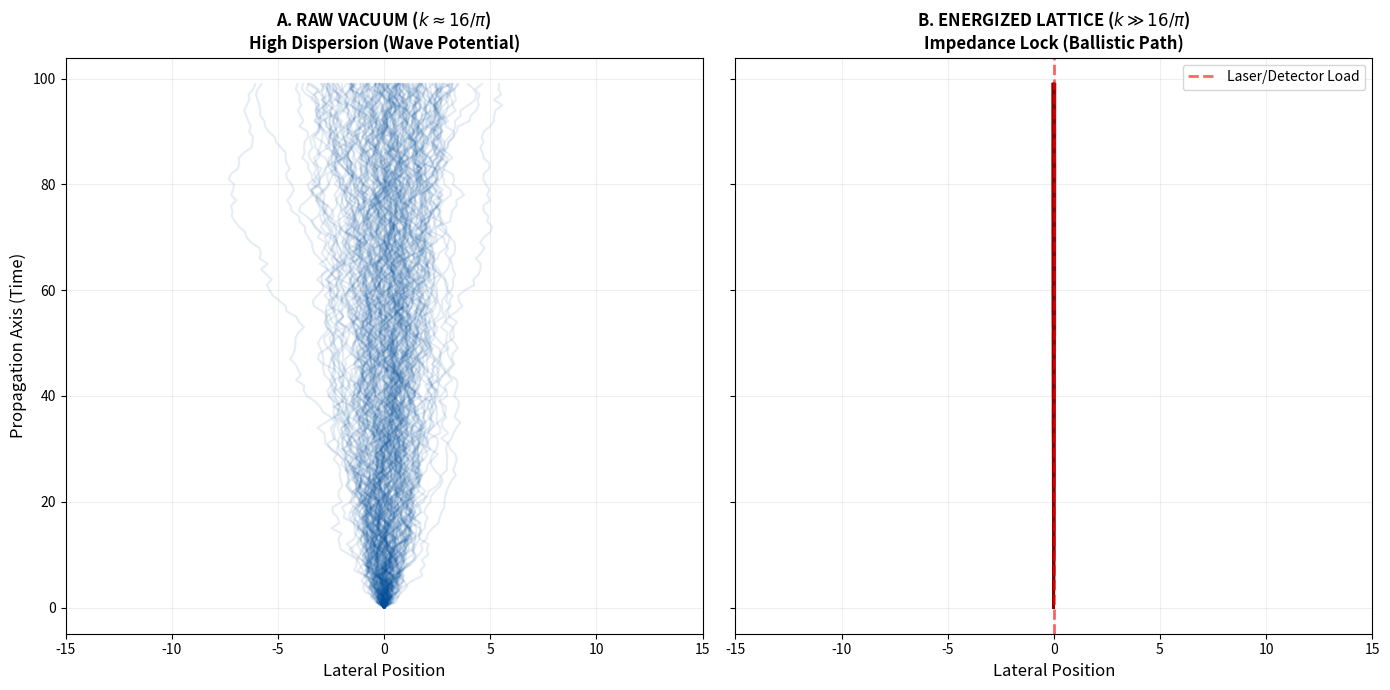

The matplotlib source for this figure:
# ==============================================================================
# PROJECT: THE 16PI INITIATIVE | LATTICE MECHANICS
# SCRIPT: Kish_Lattice_Stiffening_Audit.py
# TARGET: Monte Carlo Simulation of Lattice Impedance vs. Path Dispersion
# AUTHORS: Timothy John Kish, Lyra Aurora Kish, Alexandria Aurora Kish
# LICENSE: Sovereign Protected / Copyright © 2026
# ==============================================================================
import numpy as np
import matplotlib.pyplot as plt

def run_lattice_audit():
    num_particles = 10000
    steps = 100
    k_geo = 16 / np.pi  # Fundamental Modulus
    
    # --- PHYSICAL LOGIC ---
    # Dispersion is inversely proportional to Lattice Stiffness (k).
    # Scenario A: Soft Lattice (16/pi). High lateral freedom.
    dispersion_soft = 1.0 / k_geo 
    
    # Scenario B: Stiffened Lattice (Laser/Detector Active). 
    # The energy injection spikes the modulus, locking lateral movement.
    k_stiff = k_geo * 50 
    dispersion_stiff = 1.0 / k_stiff
    
    def simulate_paths(dispersion):
        # Paths start at center (0) and propagate along the y-axis
        paths = np.zeros((steps, num_particles))
        for t in range(1, steps):
            # Particle movement is a random walk dictated by lattice viscosity
            paths[t] = paths[t-1] + np.random.normal(0, dispersion, num_particles)
        return paths

    print("Executing Monte Carlo for Soft Lattice...")
    paths_soft = simulate_paths(dispersion_soft)
    print("Executing Monte Carlo for Energized Lattice...")
    paths_stiff = simulate_paths(dispersion_stiff)

    # --- VISUALIZATION ---
    fig, axes = plt.subplots(1, 2, figsize=(14, 7), sharey=True)
    
    # Plot A: Wave Cloud (Blue)
    for i in range(150): # Plot subset for visual clarity
        axes[0].plot(paths_soft[:, i], np.arange(steps), color='#004C99', alpha=0.1)
    axes[0].set_title(f"A. RAW VACUUM ($k \\approx 16/\\pi$)\nHigh Dispersion (Wave Potential)", fontweight='bold')
    axes[0].set_ylabel("Propagation Axis (Time)", fontsize=12)
    axes[0].set_xlabel("Lateral Position", fontsize=12)
    axes[0].set_xlim(-15, 15)
    axes[0].grid(True, alpha=0.2)

    # Plot B: Particle Beam (Red)
    for i in range(150):
        axes[1].plot(paths_stiff[:, i], np.arange(steps), color='#8B0000', alpha=0.1)
    axes[1].set_title(f"B. ENERGIZED LATTICE ($k \\gg 16/\\pi$)\nImpedance Lock (Ballistic Path)", fontweight='bold')
    axes[1].set_xlabel("Lateral Position", fontsize=12)
    axes[1].set_xlim(-15, 15)
    axes[1].grid(True, alpha=0.2)
    
    # Add Detector Load Icon
    axes[1].axvline(0, color='red', linestyle='--', linewidth=2, alpha=0.6, label='Laser/Detector Load')
    axes[1].legend(loc='upper right')

    plt.tight_layout()
    plt.savefig("lattice_stiffening_mc.png", dpi=300)
    print("Audit Complete. Image saved as: lattice_stiffening_mc.png")

if __name__ == "__main__":
    run_lattice_audit()